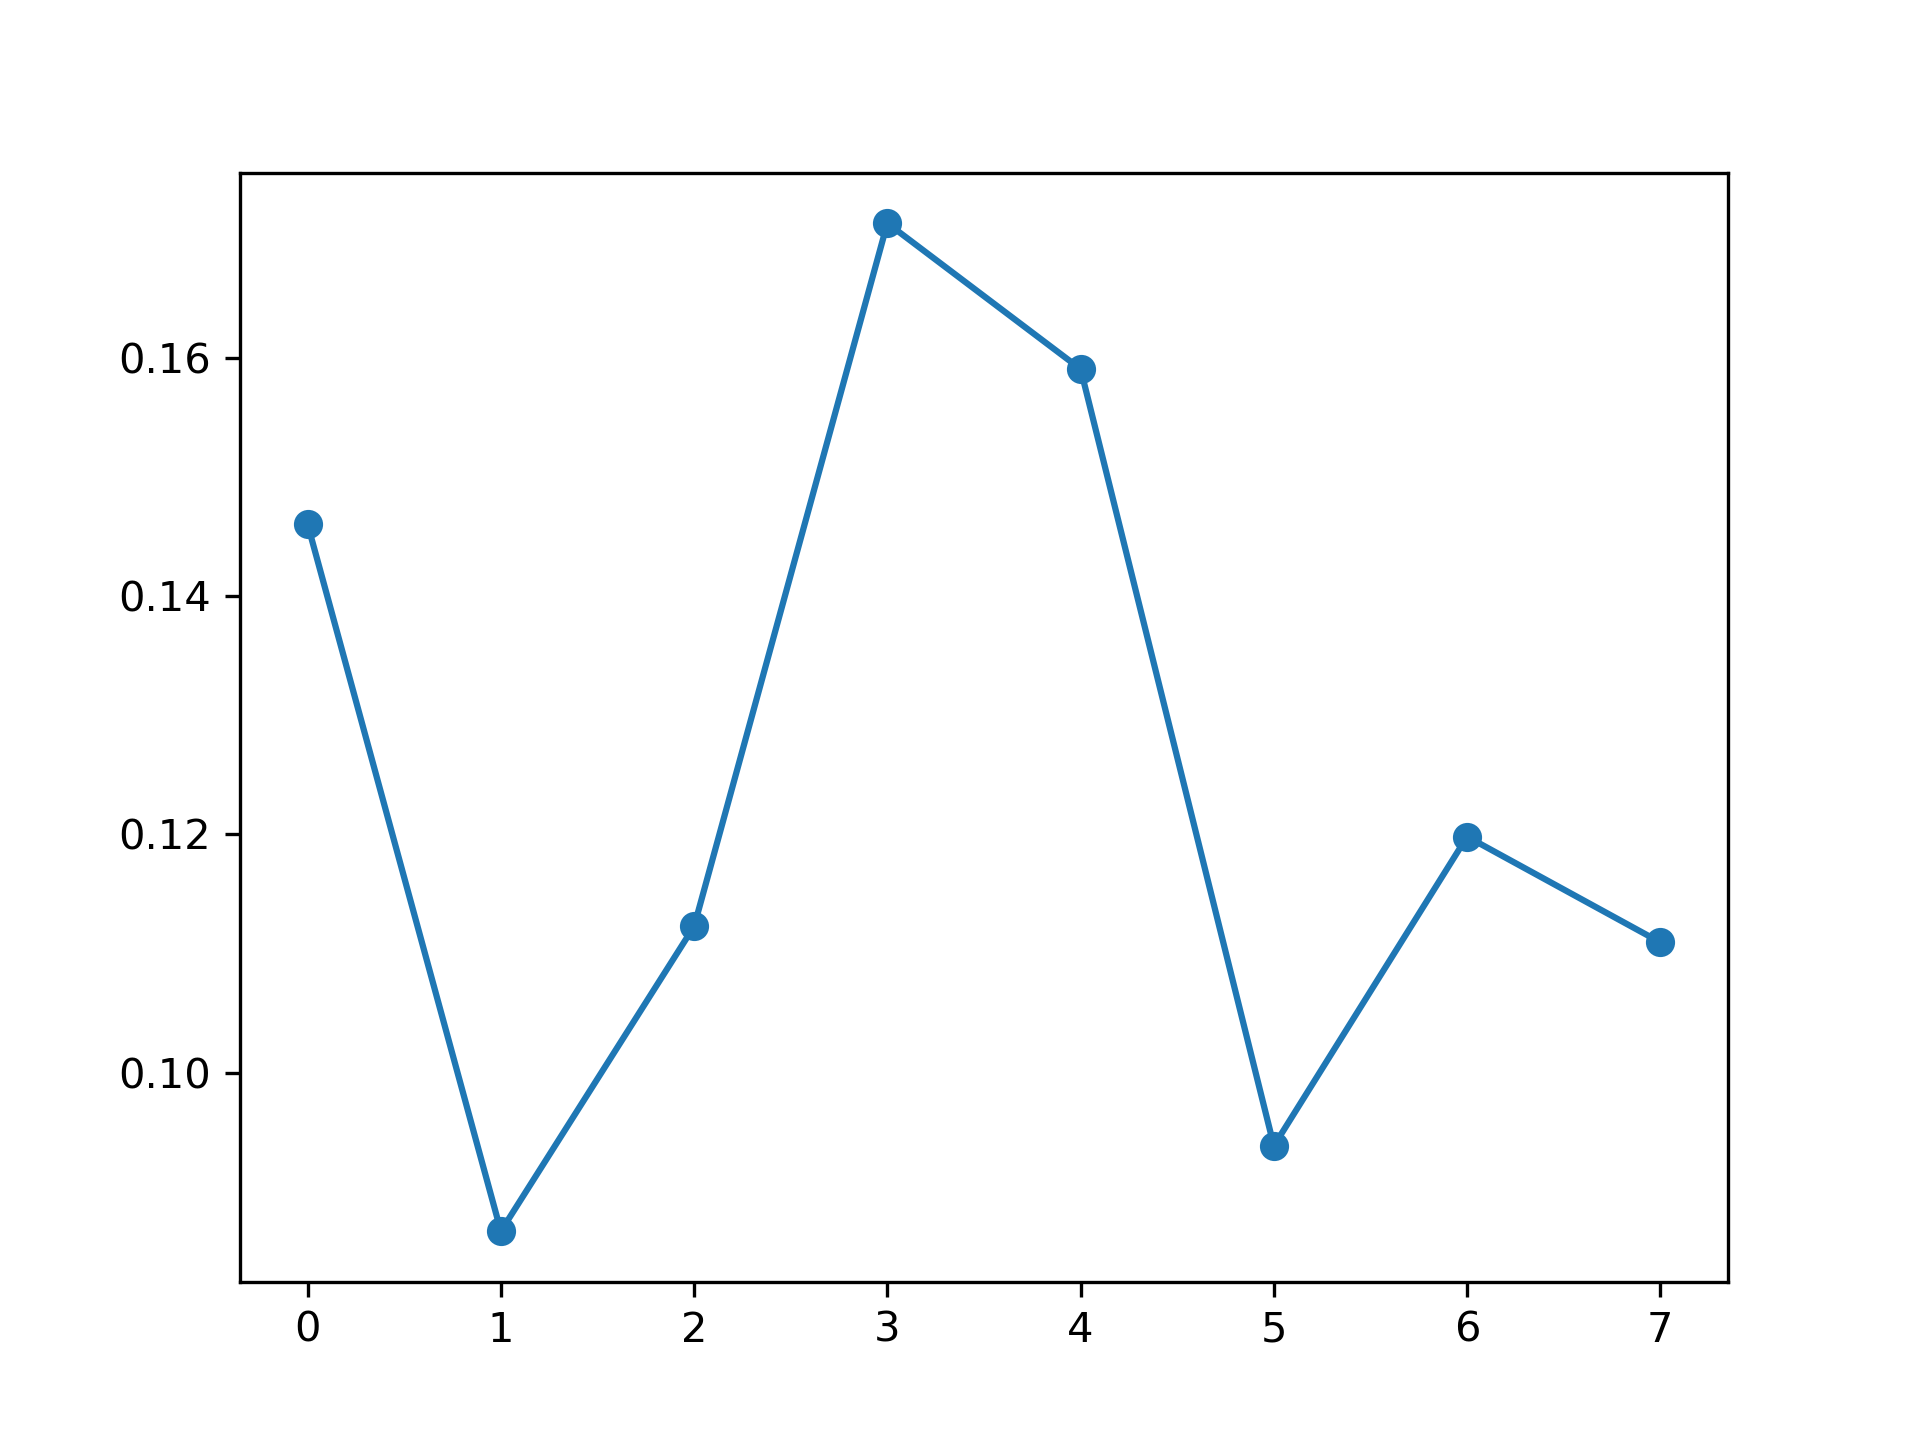

The data file committed next to this chart (first rows):
, feature_name, instance_level, global_attention
0, PM_US Post, 0.146, 0.1281
1, DEWP, 0.08669, 0.1218
2, HUMI, 0.1123, 0.1149
3, PRES, 0.1713, 0.1273
4, TEMP, 0.1591, 0.1263
5, Iws, 0.09386, 0.1309
6, precipitation, 0.1198, 0.1286
7, Iprec, 0.1109, 0.122
